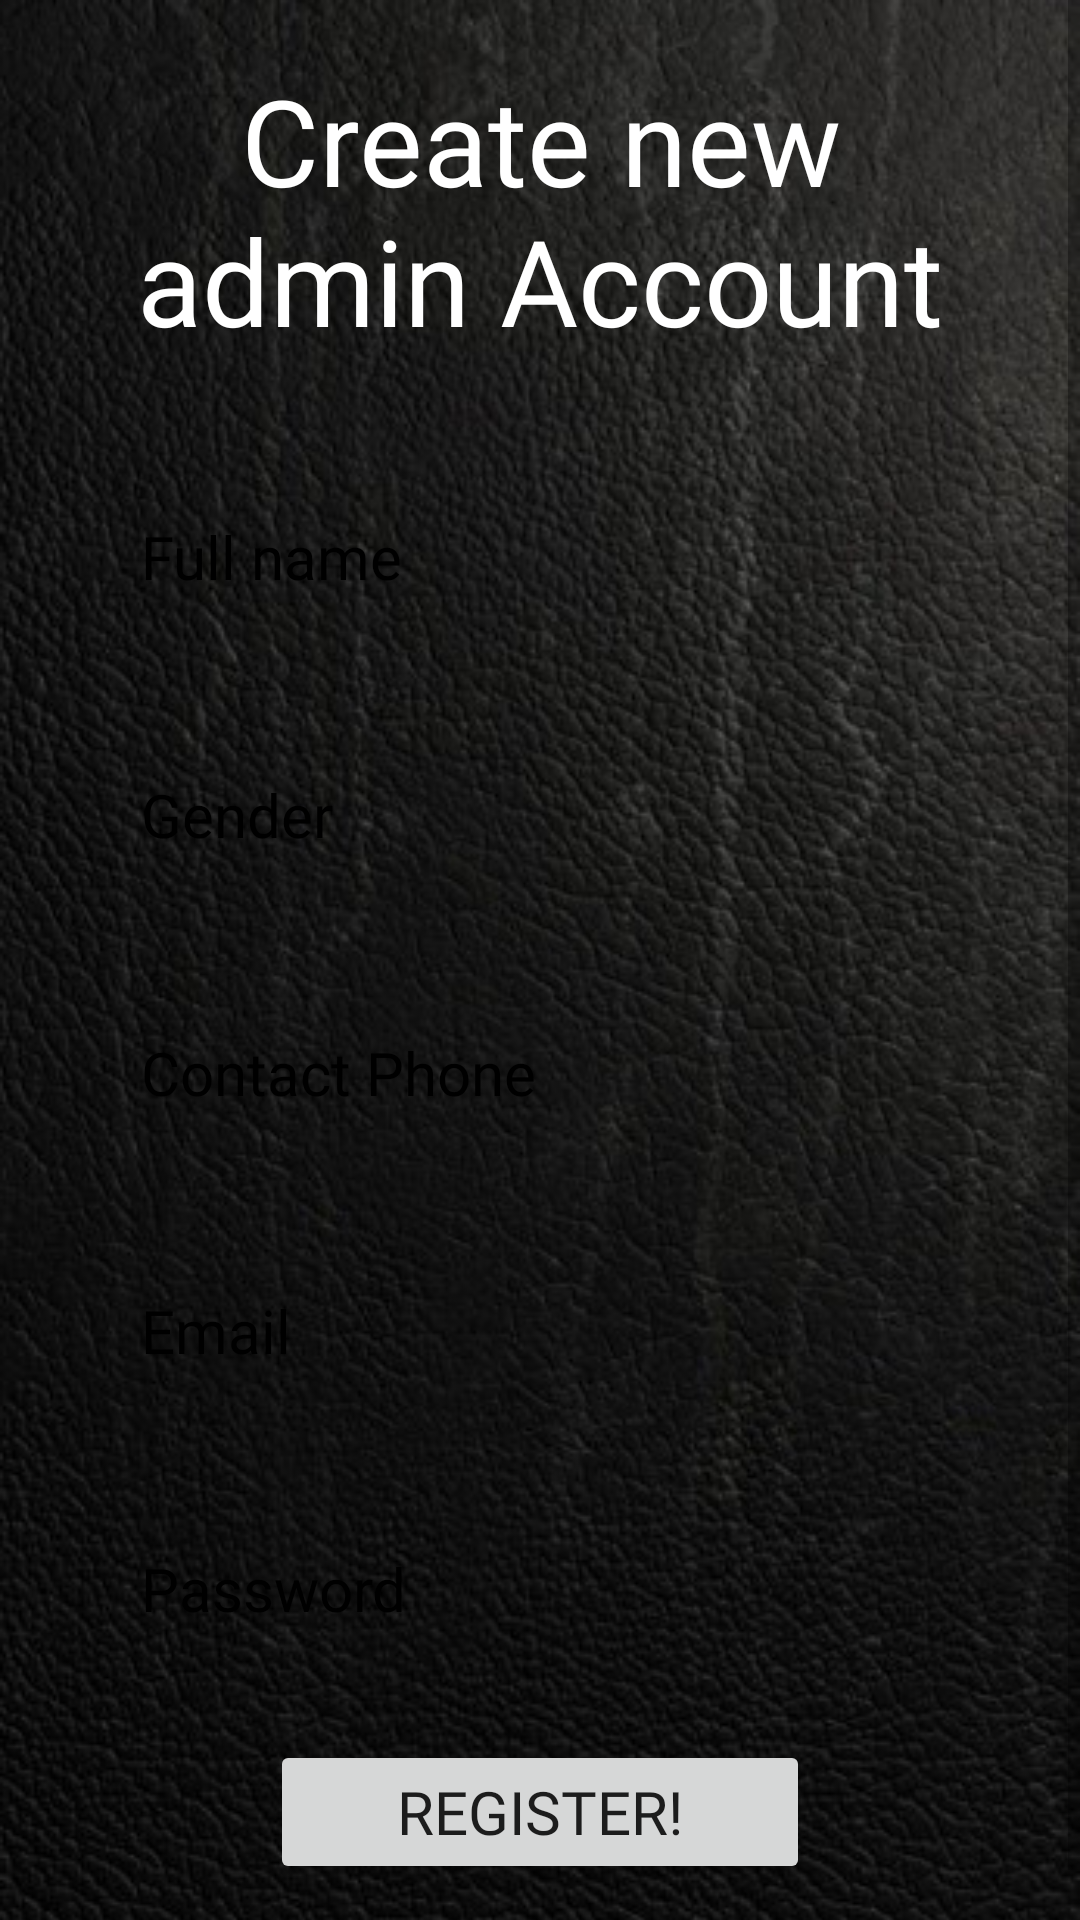

Android layout source for this screen:
<!-- AndroidManifest.xml: application theme Theme.ChildSexReportingApplication -->
<!-- res/layout/activity_aregister.xml -->
<?xml version="1.0" encoding="utf-8"?>
<ScrollView xmlns:android="http://schemas.android.com/apk/res/android"
    xmlns:app="http://schemas.android.com/apk/res-auto"
    android:layout_width="match_parent"
    android:layout_height="match_parent"

    >
<LinearLayout xmlns:android="http://schemas.android.com/apk/res/android"
    xmlns:app="http://schemas.android.com/apk/res-auto"
    xmlns:tools="http://schemas.android.com/tools"
    android:layout_width="match_parent"
    android:layout_height="match_parent"
    android:orientation="vertical"
    android:background="@drawable/bbbb"
    tools:context=".Aregister">


    <TextView
        android:id="@+id/textView8"
        android:layout_width="match_parent"
        android:layout_height="wrap_content"
        android:textColor="@color/white"
        android:padding="20dp"
        android:textSize="40sp"
        android:gravity="center_horizontal"
        android:fontFamily="@font/muli_black"
        android:text="Create new admin Account" />

    <EditText
        android:id="@+id/afullname"
        android:layout_width="300dp"
        android:layout_height="wrap_content"
        android:layout_gravity="center_horizontal"
        android:layout_marginTop="15dp"
        android:background="@drawable/buton"
        android:fontFamily="@font/adamina"
        android:padding="17dp"
        android:text="Full name"
        android:textColor="@color/black"
        android:textSize="20sp" />

    <EditText
        android:id="@+id/agenda"
        android:layout_gravity="center_horizontal"
        android:layout_width="300dp"
        android:layout_height="wrap_content"
        android:textColor="@color/black"
        android:textSize="20sp"
        android:layout_marginTop="25dp"
        android:padding="17dp"
        android:fontFamily="@font/adamina"
        android:background="@drawable/buton"
        android:text="Gender" />

    <EditText
        android:id="@+id/acontactPhone"
        android:layout_gravity="center_horizontal"
        android:layout_width="300dp"
        android:layout_marginTop="25dp"
        android:padding="17dp"
        android:textSize="20sp"
        android:textColor="@color/black"
        android:layout_height="wrap_content"
        android:fontFamily="@font/adamina"
        android:background="@drawable/buton"
        android:text="Contact Phone" />

    <EditText
        android:id="@+id/aEmail"
        android:layout_height="wrap_content"
        android:layout_gravity="center_horizontal"
        android:background="@drawable/buton"
        android:layout_marginTop="25dp"
        android:padding="17dp"
        android:textColor="@color/black"
        android:fontFamily="@font/adamina"
        android:layout_width="300dp"
        android:textSize="20sp"
        android:text="Email" />

    <EditText
        android:id="@+id/aPassword"
        android:layout_gravity="center_horizontal"
        android:layout_width="300dp"
        android:layout_marginTop="25dp"
        android:padding="17dp"
        android:textColor="@color/black"
        android:layout_height="wrap_content"
        android:fontFamily="@font/adamina"
        android:background="@drawable/buton"
        android:text="Password"
        android:textSize="20sp"/>

    <Button
        android:id="@+id/BtnARegister"
        android:layout_width="180dp"
        android:layout_height="wrap_content"
        android:layout_marginTop="20dp"
        android:fontFamily="@font/muli_black"
        android:textSize="20dp"
        android:layout_gravity="center_horizontal"
        android:text="Register!" />

    <TextView
        android:id="@+id/agotoLogin"
        android:layout_width="wrap_content"
        android:layout_height="wrap_content"
        android:layout_gravity="center_horizontal"
        android:layout_marginTop="10dp"
        android:fontFamily="@font/aclonica"
        android:clickable="true"
        android:textColor="@android:color/holo_orange_dark"
        android:text="Already have an Account? Log in" />
</LinearLayout>
</ScrollView>
<!-- resources referenced by this layout -->
<resources>
  <!-- drawable bbbb: jpg bitmap (drawable, 63056 bytes) -->
  <style name="Theme.ChildSexReportingApplication" parent="Theme.AppCompat.DayNight.DarkActionBar">
          
          <item name="colorPrimary">@color/purple_500</item>
          <item name="colorPrimaryVariant">@color/purple_700</item>
          <item name="colorOnPrimary">@color/white</item>
          
          <item name="colorSecondary">@color/teal_200</item>
          <item name="colorSecondaryVariant">@color/teal_700</item>
          <item name="colorOnSecondary">@color/black</item>
          
          <item name="android:statusBarColor" tools:targetApi="l">?attr/colorPrimaryVariant</item>
          
      </style>
  <!-- not gathered from this repository: default colours our renderer supplied (Android Studio template values) -->
  <color name="purple_500">#FF6200EE</color>
  <color name="purple_700">#FF3700B3</color>
  <color name="teal_200">#FF03DAC5</color>
  <color name="teal_700">#FF018786</color>
  <color name="black">#FF000000</color>
  <color name="white">#FFFFFFFF</color>
</resources>
